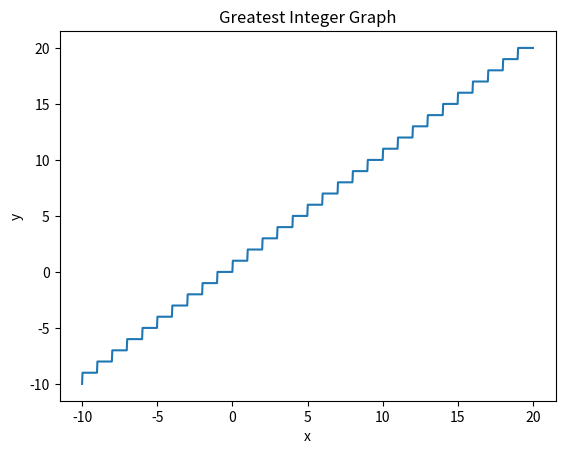

This figure's Python source:
from matplotlib import pyplot as plt
import numpy as np

def greatest_integer(x):
    return np.ceil(x)
# Generating the data
x = np.linspace(-10, 20, 1000)
y = greatest_integer(x)

 # creating greatest integer graph
fig, ax = plt.subplots()
ax.plot(x,y)

 # Now adding the labels and titles
ax.set_xlabel('x')
ax.set_ylabel('y')
ax.set_title('Greatest Integer Graph')

plt.show()